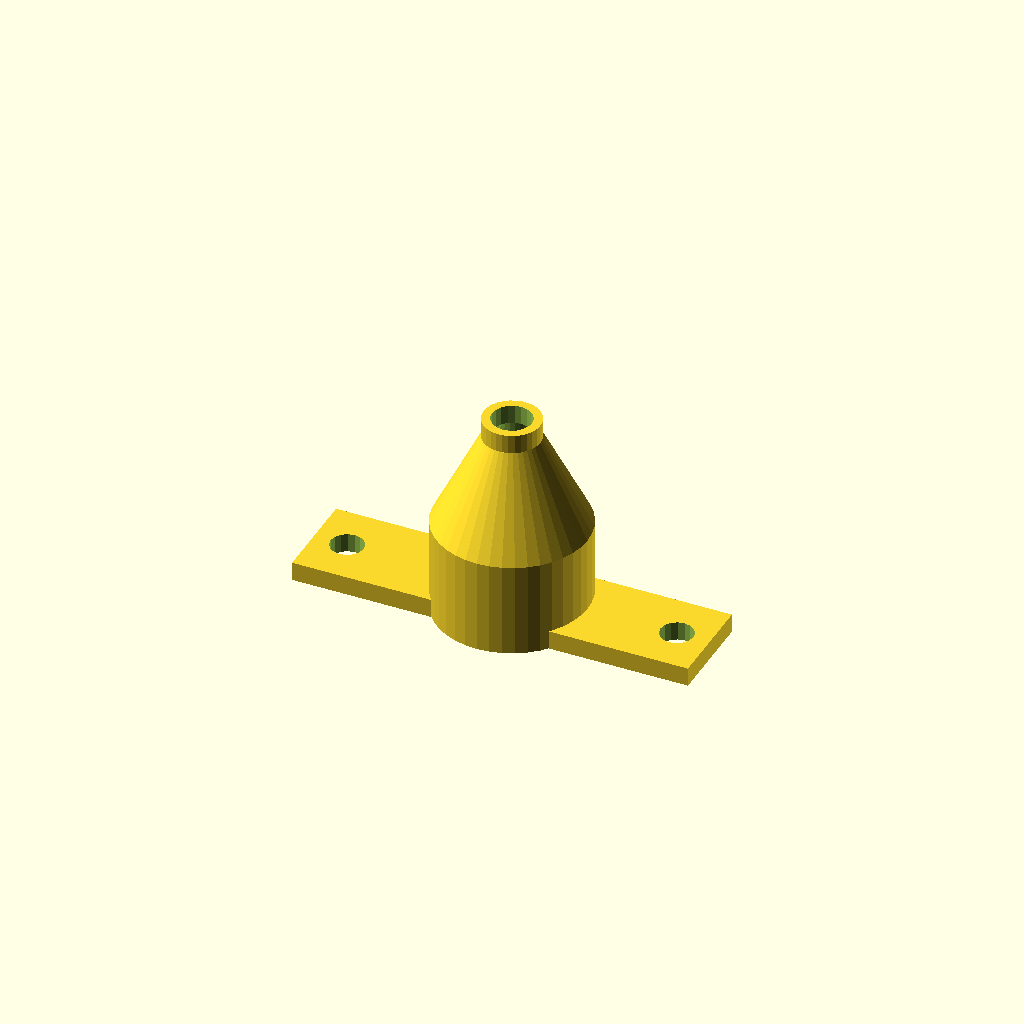
Cell 1 — every parameter at its default value.
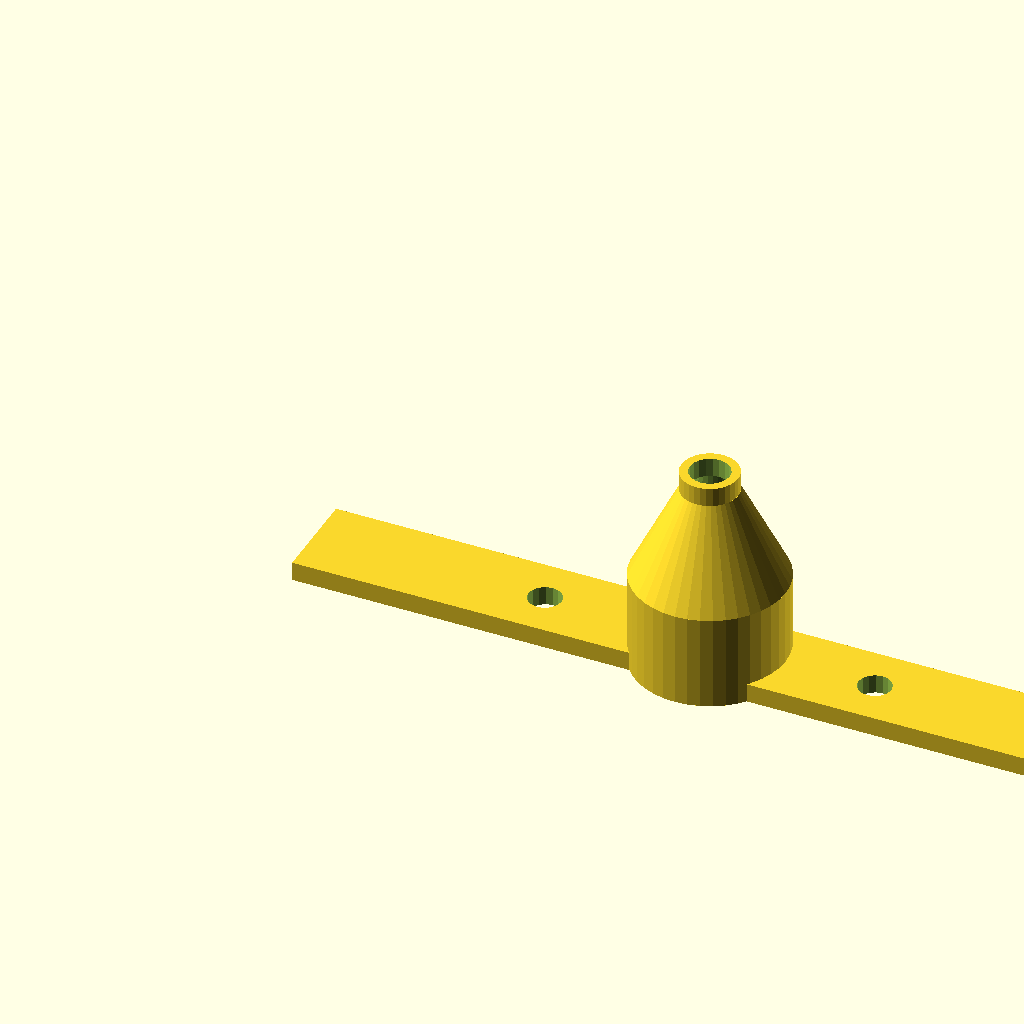
Cell 2: tw = 84 (everything else at default).
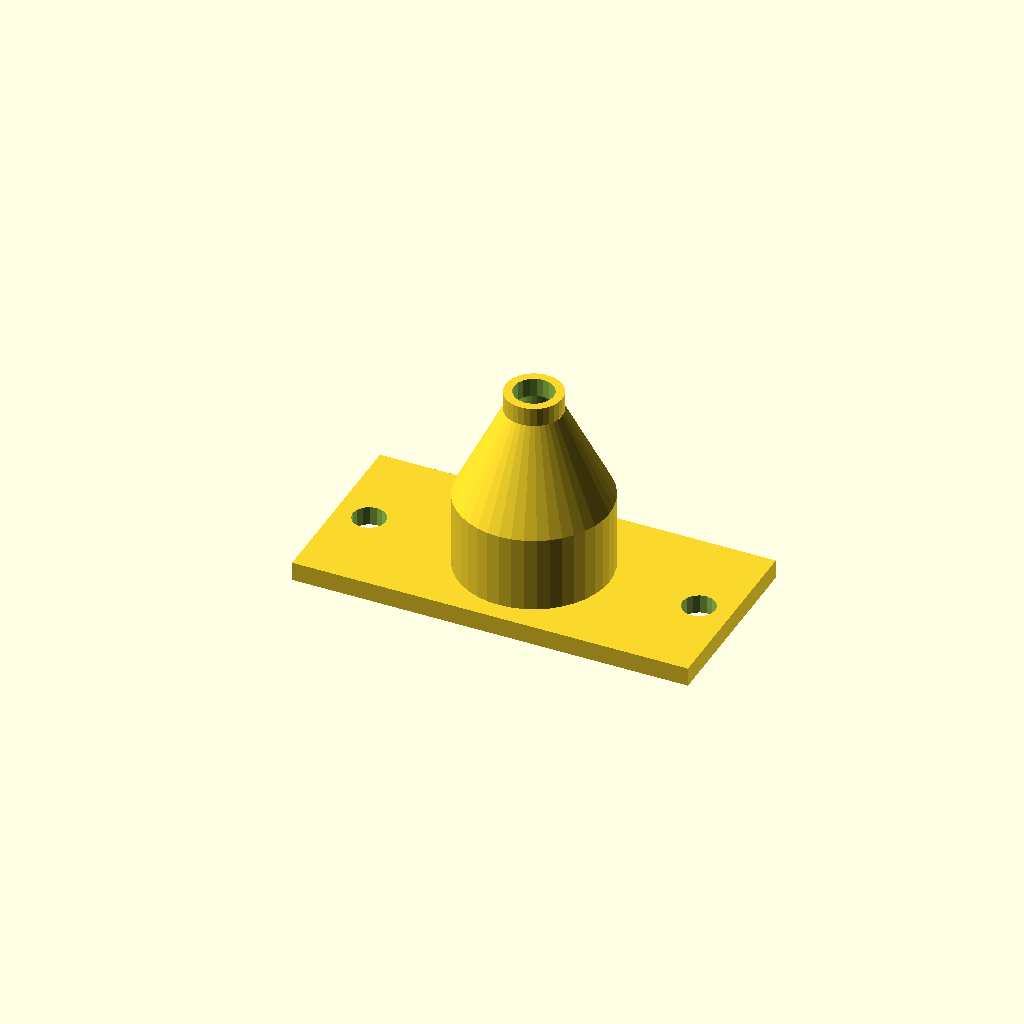
Cell 3 — th set to 20, the other parameters unchanged.
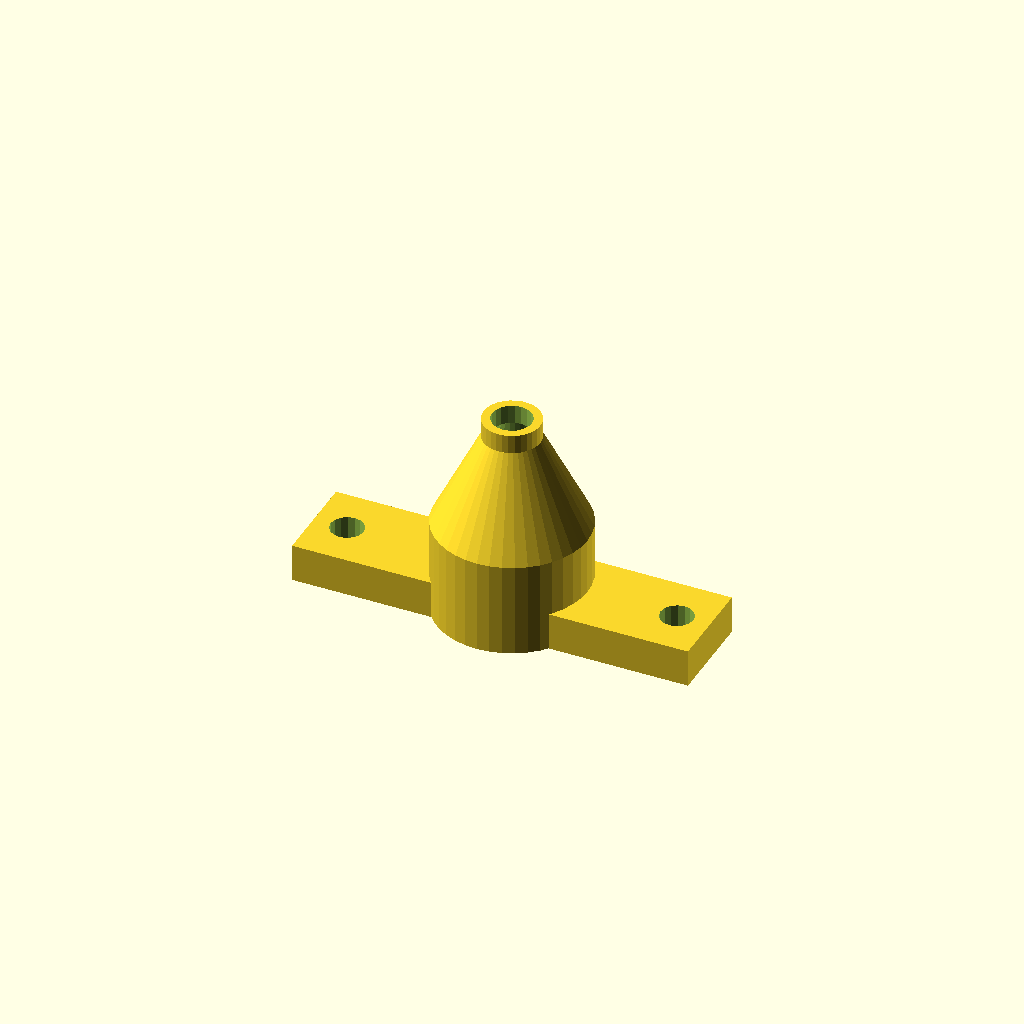
Cell 4: the same model with bd = 4.
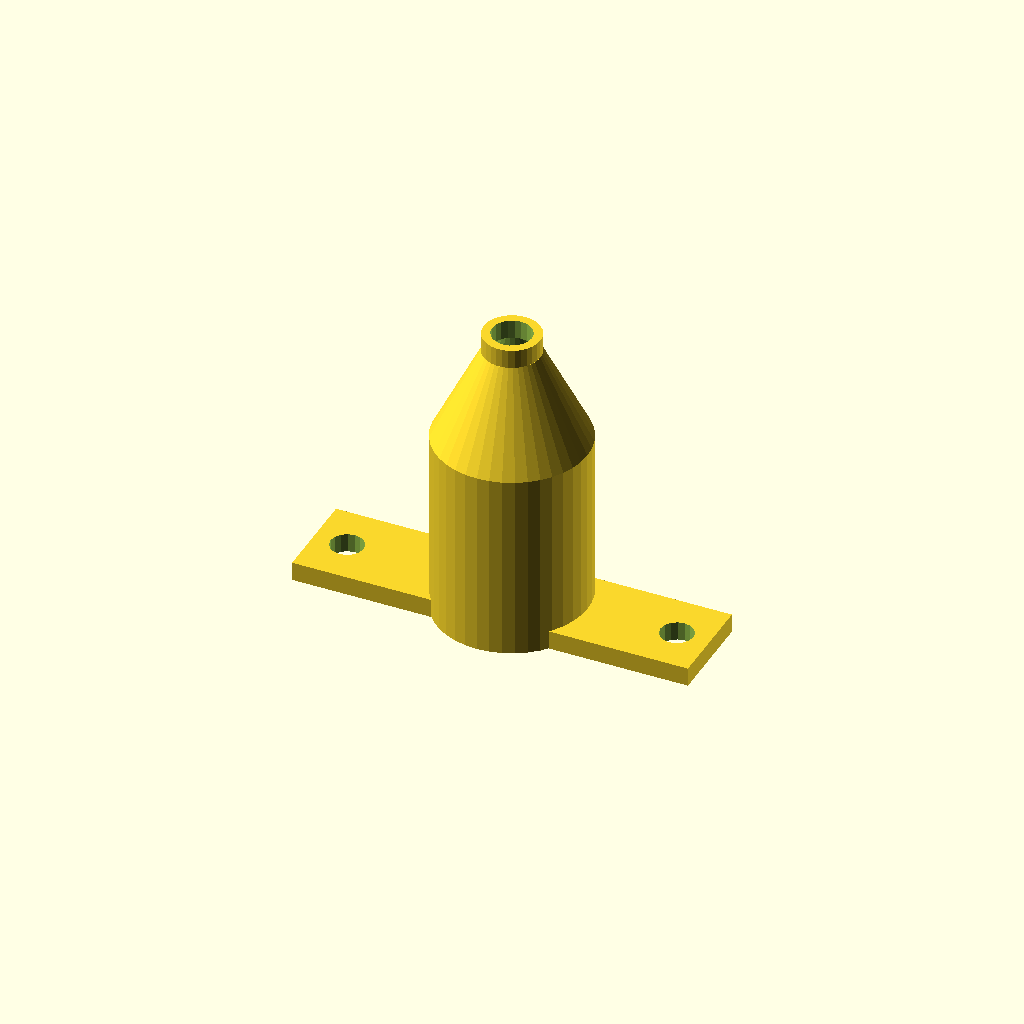
Cell 5: the same model with td = 20.
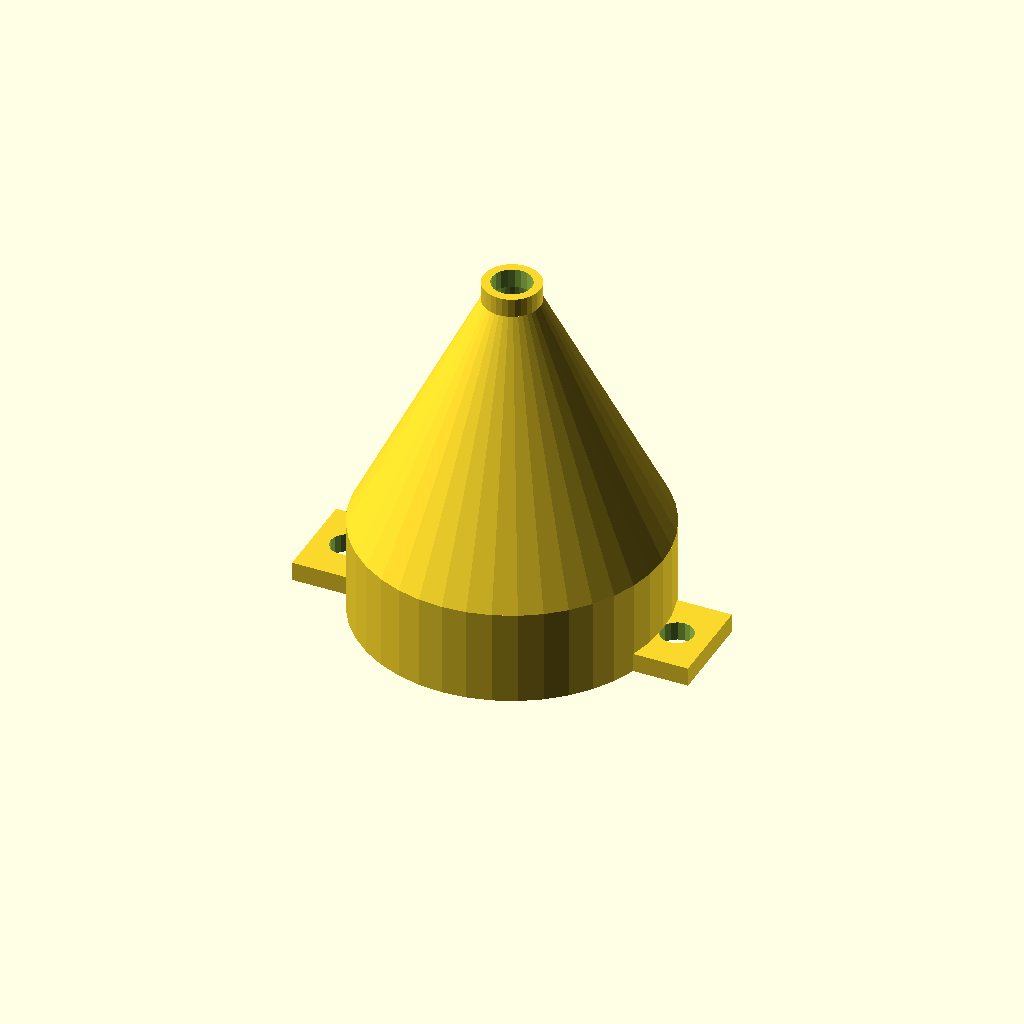
Cell 6 — bbd set to 32, the other parameters unchanged.
All cells are drawn from one camera (rotation 55°, 0°, 25°, orthographic, colour scheme Cornfield), so only the parameter changes between them.
OpenSCAD source file BowdenGuide.scad:
tw=42;
th=10;
bd=2;
td=10;
bbd=16;
bld=13;
difference(){
  union(){
    cube([tw,th,bd]);
    translate([tw/2,th/2,0]) {
      cylinder(d=bbd,h=td,$fn=40);
      translate([0,0,td]) cylinder(d1=bbd,d2=6,h=bbd-6,$fn=40);
      translate([0,0,td+bbd-6]) cylinder(d=6,h=2,$fn=30);
    }
  }
  translate([tw/2,th/2,-.01]) {
    cylinder(d=bld,h=td+.02,$fn=30);
    translate([0,0,td]) cylinder(d1=bld,d2=4.2,h=bbd-5.98,$fn=30);
    cylinder(d=4.2,h=40,$fn=20);
  }
  translate([tw/2-17.5,th/2,-.01]) cylinder(d=3.5,h=bd+.02,$fn=16);
  translate([tw/2+17.5,th/2,-.01]) cylinder(d=3.5,h=bd+.02,$fn=16);
}
Customizer parameters (derived from the source; name, type, default, range or options):
tw: number, default 42
th: number, default 10
bd: number, default 2
td: number, default 10
bbd: number, default 16
bld: number, default 13
